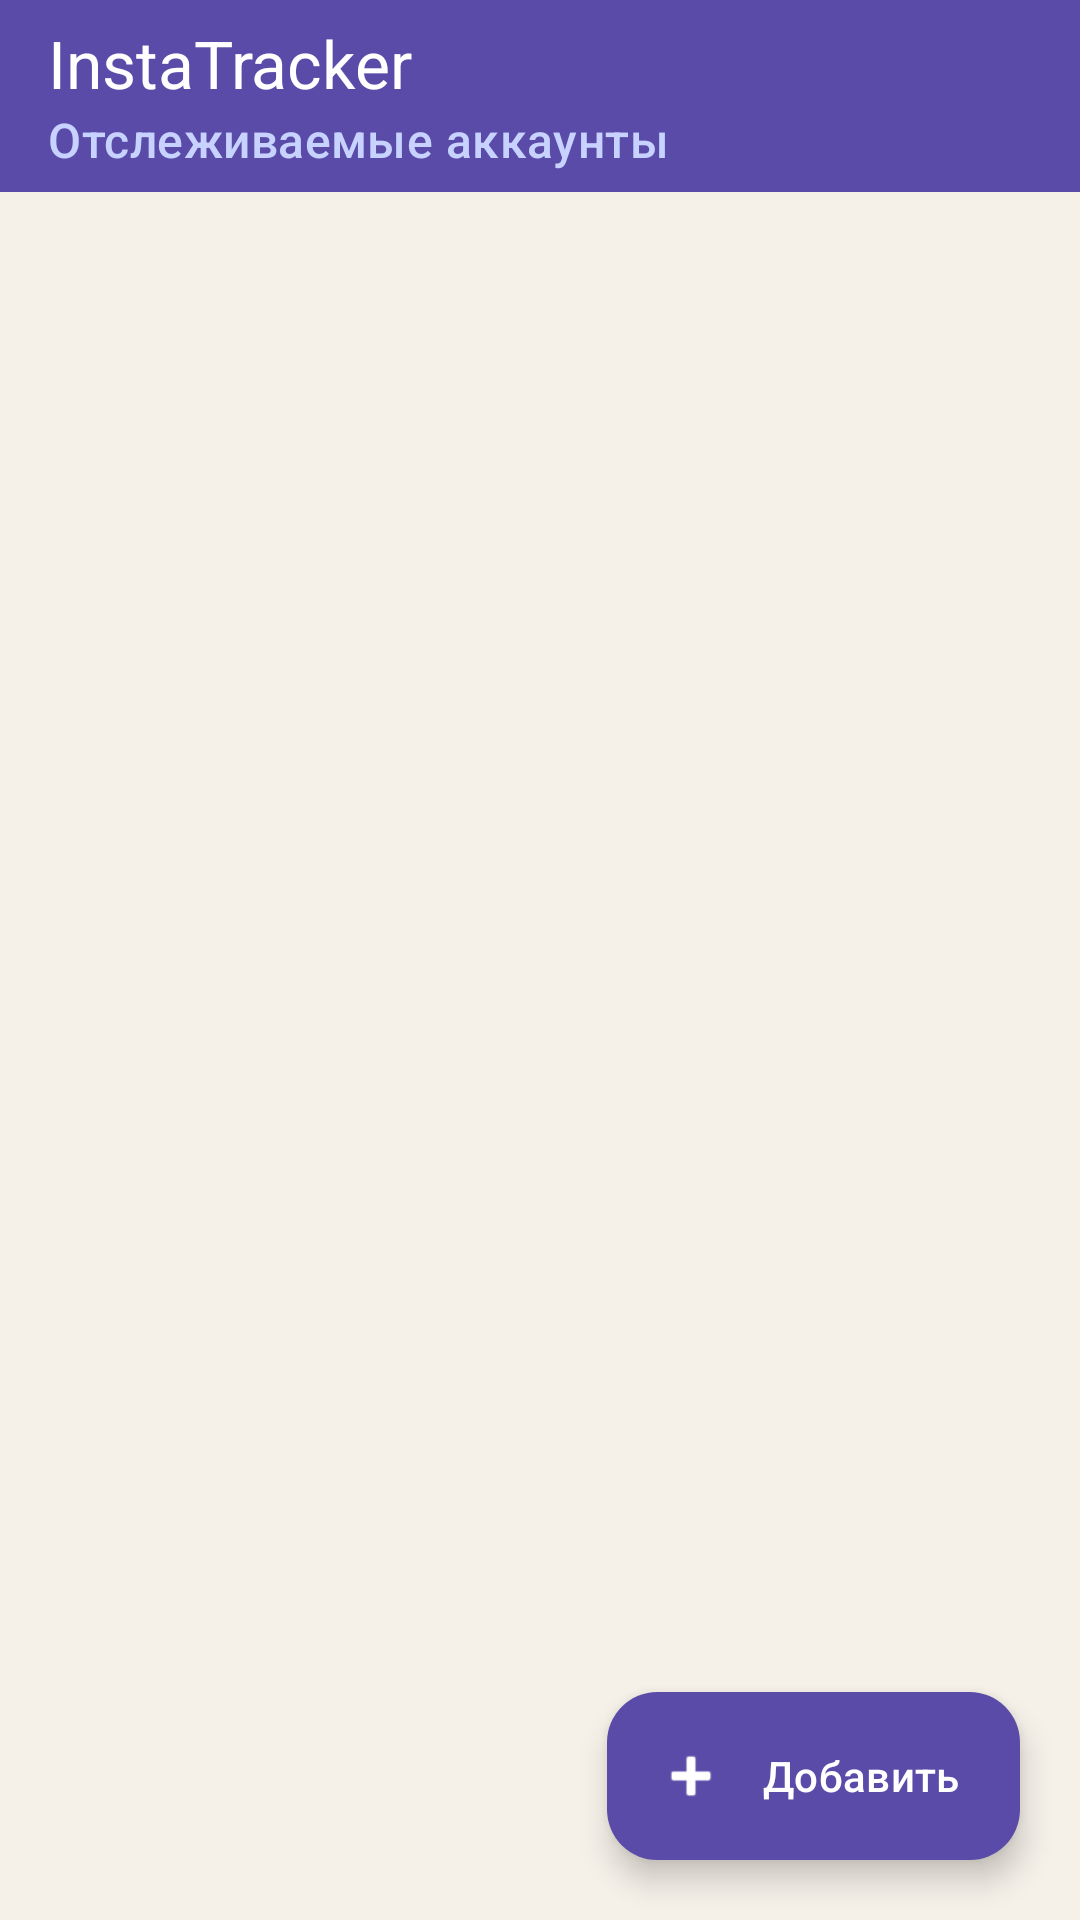

Write the Android layout XML for this screen, with the resource values it uses.
<!-- AndroidManifest.xml: application theme Theme.InstaTracker -->
<!-- res/layout/activity_main.xml -->
<?xml version="1.0" encoding="utf-8"?>
<androidx.coordinatorlayout.widget.CoordinatorLayout
    xmlns:android="http://schemas.android.com/apk/res/android"
    xmlns:app="http://schemas.android.com/apk/res-auto"
    android:layout_width="match_parent"
    android:layout_height="match_parent"
    android:background="@color/background">

    <com.google.android.material.appbar.AppBarLayout
        android:layout_width="match_parent"
        android:layout_height="wrap_content"
        android:background="@drawable/gradient_toolbar"
        app:elevation="0dp">

        <com.google.android.material.appbar.MaterialToolbar
            android:id="@+id/toolbar"
            android:layout_width="match_parent"
            android:layout_height="64dp"
            android:background="@android:color/transparent"
            app:title="InstaTracker"
            app:subtitle="Отслеживаемые аккаунты"
            app:titleTextColor="@android:color/white"
            app:subtitleTextColor="#C7D2FE"
            app:titleTextAppearance="@style/TextAppearance.Material3.TitleLarge" />

        <com.google.android.material.tabs.TabLayout
            android:id="@+id/tabLayout"
            android:layout_width="match_parent"
            android:layout_height="48dp"
            android:background="@android:color/transparent"
            android:visibility="gone"
            app:tabTextColor="#C7D2FE"
            app:tabSelectedTextColor="@android:color/white"
            app:tabIndicatorColor="@android:color/white"
            app:tabIndicatorHeight="3dp"
            app:tabRippleColor="#4DFFFFFF" />

    </com.google.android.material.appbar.AppBarLayout>

    <FrameLayout
        android:id="@+id/mainContainer"
        android:layout_width="match_parent"
        android:layout_height="match_parent"
        app:layout_behavior="@string/appbar_scrolling_view_behavior" />

    <androidx.viewpager2.widget.ViewPager2
        android:id="@+id/viewPager"
        android:layout_width="match_parent"
        android:layout_height="match_parent"
        android:visibility="gone"
        app:layout_behavior="@string/appbar_scrolling_view_behavior" />

    <com.google.android.material.floatingactionbutton.ExtendedFloatingActionButton
        android:id="@+id/fabAdd"
        android:layout_width="wrap_content"
        android:layout_height="wrap_content"
        android:layout_gravity="bottom|end"
        android:layout_margin="20dp"
        android:text="Добавить"
        android:textColor="@android:color/white"
        app:icon="@android:drawable/ic_input_add"
        app:iconTint="@android:color/white"
        app:backgroundTint="@color/primary"
        app:shapeAppearanceOverlay="@style/ShapeAppearanceOverlay.Material3.FloatingActionButton" />

</androidx.coordinatorlayout.widget.CoordinatorLayout>
<!-- resources referenced by this layout -->
<resources>
  <color name="background">#F5F0E8</color>
  <color name="primary">#5B4BA8</color>
  <!-- drawable gradient_toolbar (drawable) -->
  <?xml version="1.0" encoding="utf-8"?>
  <shape xmlns:android="http://schemas.android.com/apk/res/android">
      <solid android:color="#5B4BA8" />
  </shape>
  <style name="Theme.InstaTracker" parent="Theme.Material3.Light.NoActionBar">
          <item name="colorPrimary">@color/primary</item>
          <item name="colorPrimaryVariant">@color/primary_dark</item>
          <item name="colorOnPrimary">@android:color/white</item>
          <item name="colorSecondary">@color/accent</item>
          <item name="android:colorBackground">@color/background</item>
          <item name="android:statusBarColor">@color/primary_dark</item>
          <item name="android:navigationBarColor">@color/surface</item>
      </style>
  <color name="primary_dark">#3D3080</color>
  <color name="surface">#F5F0E8</color>
</resources>
